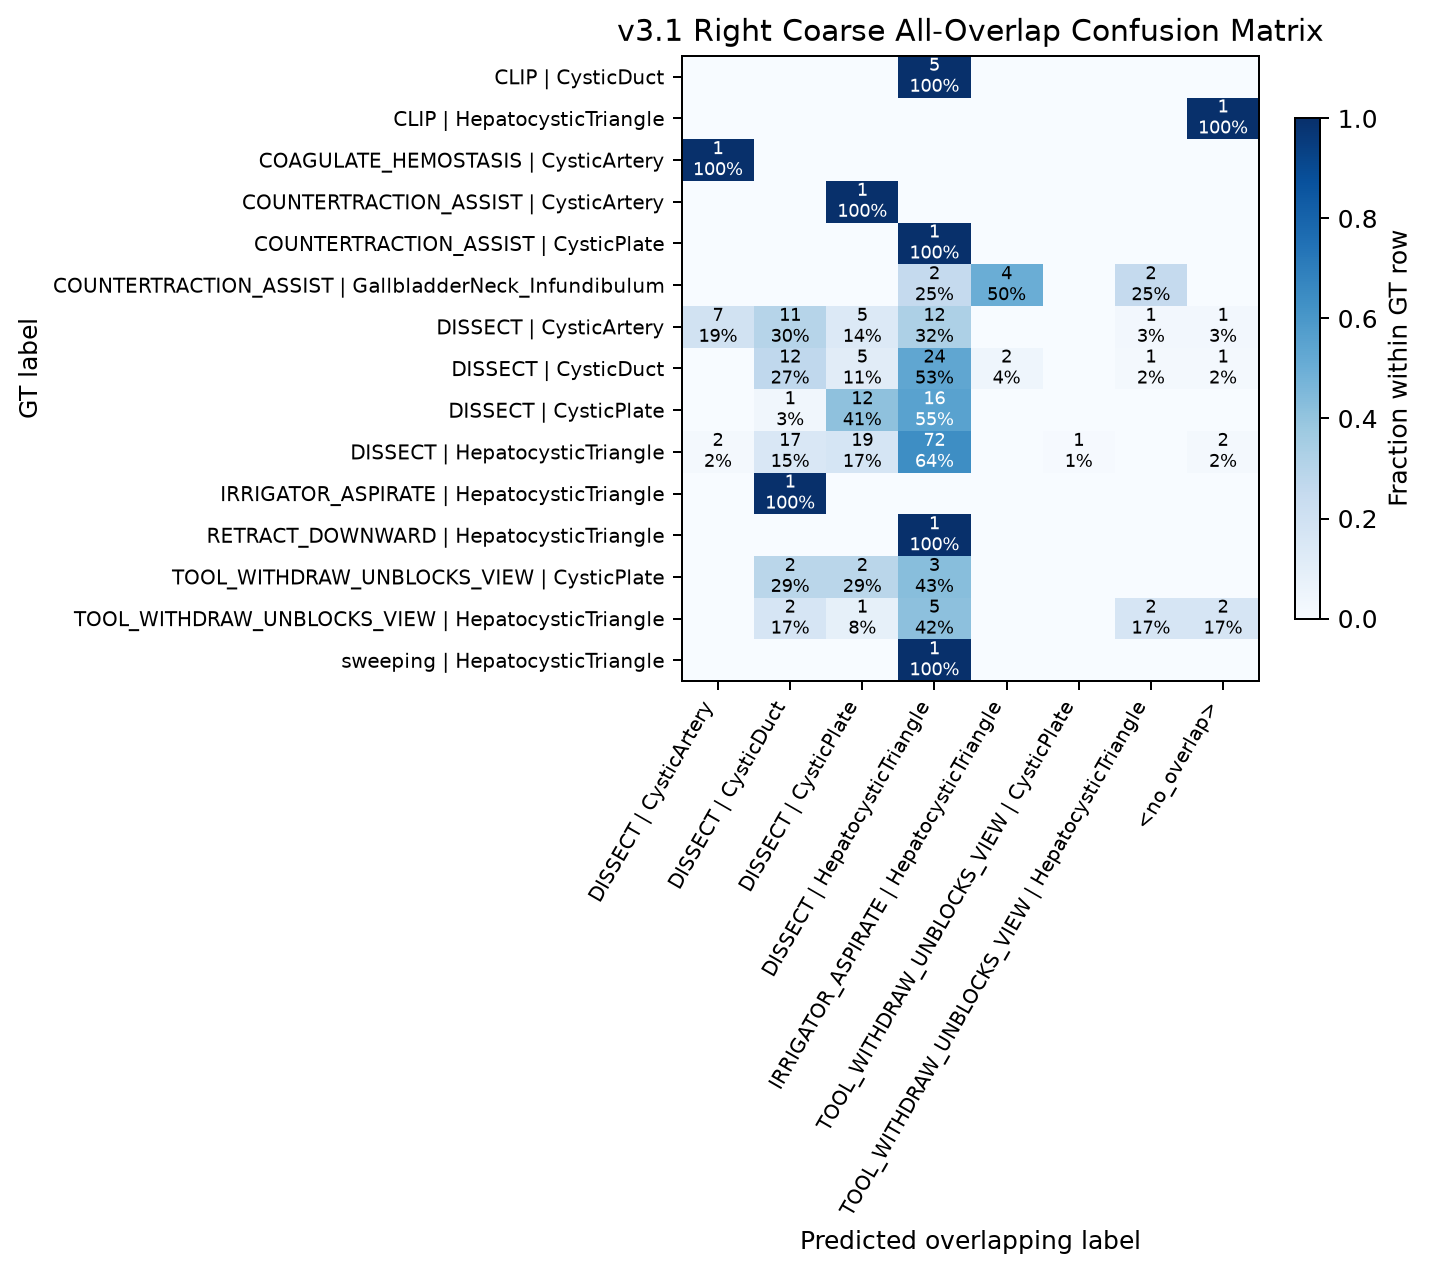

Source data for this figure (header and first rows):
gt_label, DISSECT | CysticArtery, DISSECT | CysticDuct, DISSECT | CysticPlate, DISSECT | HepatocysticTriangle, IRRIGATOR_ASPIRATE | HepatocysticTriangl…, TOOL_WITHDRAW_UNBLOCKS_VIEW | CysticPlat…, TOOL_WITHDRAW_UNBLOCKS_VIEW | Hepatocyst…, <no_overlap>
CLIP | CysticDuct, 0.0, 0.0, 0.0, 1.0, 0.0, 0.0, 0.0, 0.0
CLIP | HepatocysticTriangle, 0.0, 0.0, 0.0, 0.0, 0.0, 0.0, 0.0, 1.0
COAGULATE_HEMOSTASIS | CysticArtery, 1.0, 0.0, 0.0, 0.0, 0.0, 0.0, 0.0, 0.0
COUNTERTRACTION_ASSIST | CysticArtery, 0.0, 0.0, 1.0, 0.0, 0.0, 0.0, 0.0, 0.0
COUNTERTRACTION_ASSIST | CysticPlate, 0.0, 0.0, 0.0, 1.0, 0.0, 0.0, 0.0, 0.0
COUNTERTRACTION_ASSIST | GallbladderNeck…, 0.0, 0.0, 0.0, 0.25, 0.5, 0.0, 0.25, 0.0
DISSECT | CysticArtery, 0.1892, 0.2973, 0.1351, 0.3243, 0.0, 0.0, 0.02703, 0.02703
DISSECT | CysticDuct, 0.0, 0.2667, 0.1111, 0.5333, 0.04444, 0.0, 0.02222, 0.02222
DISSECT | CysticPlate, 0.0, 0.03448, 0.4138, 0.5517, 0.0, 0.0, 0.0, 0.0
DISSECT | HepatocysticTriangle, 0.0177, 0.1504, 0.1681, 0.6372, 0.0, 0.00885, 0.0, 0.0177
IRRIGATOR_ASPIRATE | HepatocysticTriangl…, 0.0, 1.0, 0.0, 0.0, 0.0, 0.0, 0.0, 0.0
RETRACT_DOWNWARD | HepatocysticTriangle, 0.0, 0.0, 0.0, 1.0, 0.0, 0.0, 0.0, 0.0
TOOL_WITHDRAW_UNBLOCKS_VIEW | CysticPlat…, 0.0, 0.2857, 0.2857, 0.4286, 0.0, 0.0, 0.0, 0.0
TOOL_WITHDRAW_UNBLOCKS_VIEW | Hepatocyst…, 0.0, 0.1667, 0.08333, 0.4167, 0.0, 0.0, 0.1667, 0.1667
sweeping | HepatocysticTriangle, 0.0, 0.0, 0.0, 1.0, 0.0, 0.0, 0.0, 0.0
